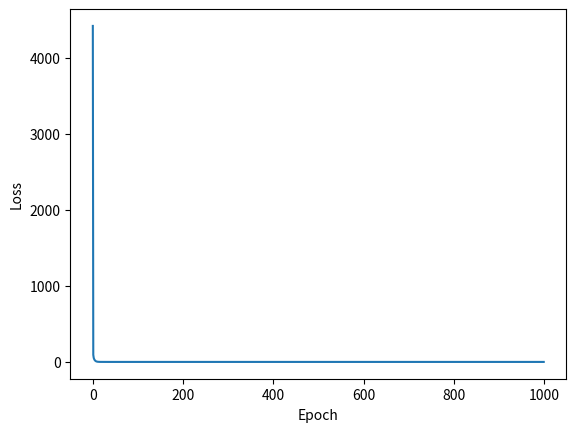
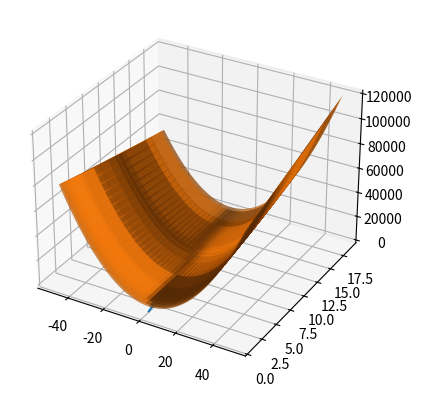

Here is the Python script that generated these plots, in order:
import numpy as np
import matplotlib.pyplot as plt
weights = 10 * np.random.random(2)
data = 10 * np.random.random((100,2))
y = np.sum(data,axis=1)
x = np.linspace(-50, 50, 100)
y_= np.linspace(-50, 50, 100)
X, Y = np.meshgrid(x, y)

def loss(w):
    yhat = data @ w
    return np.mean((yhat - y)**2)

@np.vectorize
def Loss(x, y):
    w = np.array([x, y])
    yhat = data @ w
    return np.mean((yhat - y)**2)

Z = Loss(X, Y)

def dloss(w):
    yhat = data @ w
    return np.array([2 * np.mean((yhat - y) * data[:, 0]), 2 * np.mean((yhat - y) * data[:, 1])])

epochs = 1000
losses = []
path = []
learning_rate = 0.01
for i in range(epochs):
    losses.append(loss(weights))
    path.append((weights[0], weights[1], loss(weights)))
    d = dloss(weights)
    weights = weights - learning_rate * d 

evals=np.arange(epochs)
plt.plot(evals, losses)
plt.xlabel("Epoch")
plt.ylabel("Loss")
plt.show()

fig = plt.figure()
ax = fig.add_subplot(111, projection='3d')
x, y, z = zip(*path)
ax.plot(x, y, z)
ax.plot_surface(X, Y, Z, alpha=0.5)

plt.show()
x = np.array([20,57])
print(weights @ x)